Image classification data set "dataset" (Losabit/Instrument-Classification on GitHub). Class labels (3): guitar, piano, saxo.

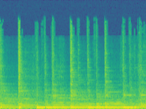
Label: guitar

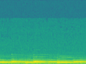
Label: piano

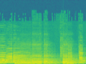
Label: saxo

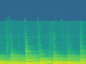
Label: guitar

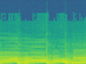
Label: saxo

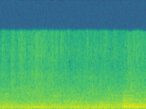
Label: piano
